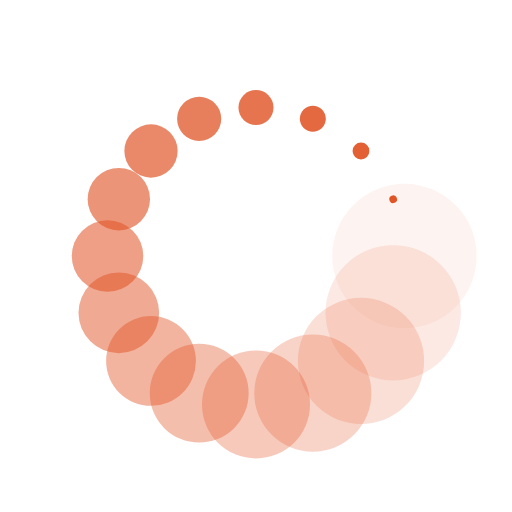
t = 0.00 s
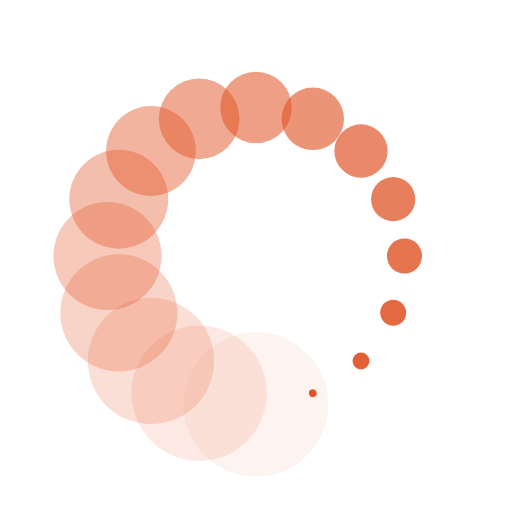
t = 0.31 s
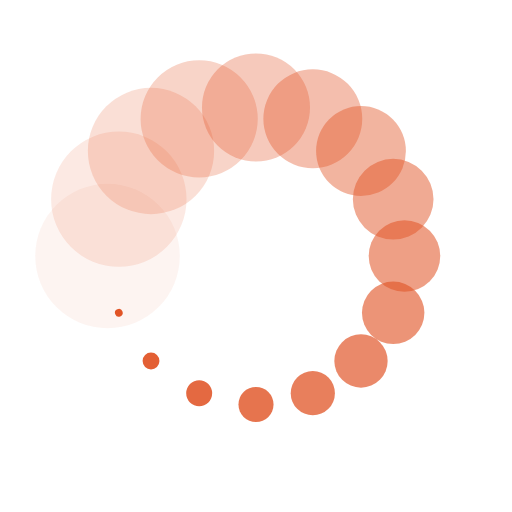
t = 0.61 s
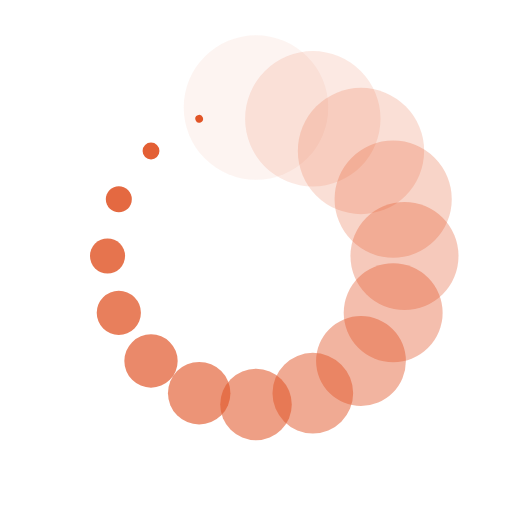
t = 0.92 s

The animated SVG that drew these frames (rendered in a browser with its animation timeline set to each time). Animation: 32 SMIL elements (animate=16,animateTransform=16); one cycle of 1.22 s, repeats indefinitely.

<?xml version="1.0" encoding="utf-8"?>
<svg xmlns="http://www.w3.org/2000/svg" xmlns:xlink="http://www.w3.org/1999/xlink" style="margin: auto; background: none; display: block; shape-rendering: auto;" width="200px" height="200px" viewBox="0 0 100 100" preserveAspectRatio="xMidYMid">
<g transform="translate(79,50)">
<g transform="rotate(0)">
<circle cx="0" cy="0" r="15" fill="#e15426" fill-opacity="1">
  <animateTransform attributeName="transform" type="scale" begin="-1.1432926829268293s" values="0.05 0.05;1 1" keyTimes="0;1" dur="1.2195121951219512s" repeatCount="indefinite"></animateTransform>
  <animate attributeName="fill-opacity" keyTimes="0;1" dur="1.2195121951219512s" repeatCount="indefinite" values="1;0" begin="-1.1432926829268293s"></animate>
</circle>
</g>
</g><g transform="translate(76.79250644282732,61.0978195385876)">
<g transform="rotate(22.5)">
<circle cx="0" cy="0" r="15" fill="#e15426" fill-opacity="0.9375">
  <animateTransform attributeName="transform" type="scale" begin="-1.0670731707317072s" values="0.05 0.05;1 1" keyTimes="0;1" dur="1.2195121951219512s" repeatCount="indefinite"></animateTransform>
  <animate attributeName="fill-opacity" keyTimes="0;1" dur="1.2195121951219512s" repeatCount="indefinite" values="1;0" begin="-1.0670731707317072s"></animate>
</circle>
</g>
</g><g transform="translate(70.50609665440987,70.50609665440987)">
<g transform="rotate(45)">
<circle cx="0" cy="0" r="15" fill="#e15426" fill-opacity="0.875">
  <animateTransform attributeName="transform" type="scale" begin="-0.9908536585365852s" values="0.05 0.05;1 1" keyTimes="0;1" dur="1.2195121951219512s" repeatCount="indefinite"></animateTransform>
  <animate attributeName="fill-opacity" keyTimes="0;1" dur="1.2195121951219512s" repeatCount="indefinite" values="1;0" begin="-0.9908536585365852s"></animate>
</circle>
</g>
</g><g transform="translate(61.09781953858761,76.79250644282732)">
<g transform="rotate(67.5)">
<circle cx="0" cy="0" r="15" fill="#e15426" fill-opacity="0.8125">
  <animateTransform attributeName="transform" type="scale" begin="-0.9146341463414633s" values="0.05 0.05;1 1" keyTimes="0;1" dur="1.2195121951219512s" repeatCount="indefinite"></animateTransform>
  <animate attributeName="fill-opacity" keyTimes="0;1" dur="1.2195121951219512s" repeatCount="indefinite" values="1;0" begin="-0.9146341463414633s"></animate>
</circle>
</g>
</g><g transform="translate(50,79)">
<g transform="rotate(90)">
<circle cx="0" cy="0" r="15" fill="#e15426" fill-opacity="0.75">
  <animateTransform attributeName="transform" type="scale" begin="-0.8384146341463414s" values="0.05 0.05;1 1" keyTimes="0;1" dur="1.2195121951219512s" repeatCount="indefinite"></animateTransform>
  <animate attributeName="fill-opacity" keyTimes="0;1" dur="1.2195121951219512s" repeatCount="indefinite" values="1;0" begin="-0.8384146341463414s"></animate>
</circle>
</g>
</g><g transform="translate(38.9021804614124,76.79250644282732)">
<g transform="rotate(112.5)">
<circle cx="0" cy="0" r="15" fill="#e15426" fill-opacity="0.6875">
  <animateTransform attributeName="transform" type="scale" begin="-0.7621951219512194s" values="0.05 0.05;1 1" keyTimes="0;1" dur="1.2195121951219512s" repeatCount="indefinite"></animateTransform>
  <animate attributeName="fill-opacity" keyTimes="0;1" dur="1.2195121951219512s" repeatCount="indefinite" values="1;0" begin="-0.7621951219512194s"></animate>
</circle>
</g>
</g><g transform="translate(29.493903345590123,70.50609665440987)">
<g transform="rotate(135)">
<circle cx="0" cy="0" r="15" fill="#e15426" fill-opacity="0.625">
  <animateTransform attributeName="transform" type="scale" begin="-0.6859756097560975s" values="0.05 0.05;1 1" keyTimes="0;1" dur="1.2195121951219512s" repeatCount="indefinite"></animateTransform>
  <animate attributeName="fill-opacity" keyTimes="0;1" dur="1.2195121951219512s" repeatCount="indefinite" values="1;0" begin="-0.6859756097560975s"></animate>
</circle>
</g>
</g><g transform="translate(23.207493557172686,61.09781953858761)">
<g transform="rotate(157.5)">
<circle cx="0" cy="0" r="15" fill="#e15426" fill-opacity="0.5625">
  <animateTransform attributeName="transform" type="scale" begin="-0.6097560975609756s" values="0.05 0.05;1 1" keyTimes="0;1" dur="1.2195121951219512s" repeatCount="indefinite"></animateTransform>
  <animate attributeName="fill-opacity" keyTimes="0;1" dur="1.2195121951219512s" repeatCount="indefinite" values="1;0" begin="-0.6097560975609756s"></animate>
</circle>
</g>
</g><g transform="translate(21,50)">
<g transform="rotate(180)">
<circle cx="0" cy="0" r="15" fill="#e15426" fill-opacity="0.5">
  <animateTransform attributeName="transform" type="scale" begin="-0.5335365853658536s" values="0.05 0.05;1 1" keyTimes="0;1" dur="1.2195121951219512s" repeatCount="indefinite"></animateTransform>
  <animate attributeName="fill-opacity" keyTimes="0;1" dur="1.2195121951219512s" repeatCount="indefinite" values="1;0" begin="-0.5335365853658536s"></animate>
</circle>
</g>
</g><g transform="translate(23.207493557172683,38.9021804614124)">
<g transform="rotate(202.49999999999997)">
<circle cx="0" cy="0" r="15" fill="#e15426" fill-opacity="0.4375">
  <animateTransform attributeName="transform" type="scale" begin="-0.45731707317073167s" values="0.05 0.05;1 1" keyTimes="0;1" dur="1.2195121951219512s" repeatCount="indefinite"></animateTransform>
  <animate attributeName="fill-opacity" keyTimes="0;1" dur="1.2195121951219512s" repeatCount="indefinite" values="1;0" begin="-0.45731707317073167s"></animate>
</circle>
</g>
</g><g transform="translate(29.493903345590116,29.493903345590123)">
<g transform="rotate(225)">
<circle cx="0" cy="0" r="15" fill="#e15426" fill-opacity="0.375">
  <animateTransform attributeName="transform" type="scale" begin="-0.3810975609756097s" values="0.05 0.05;1 1" keyTimes="0;1" dur="1.2195121951219512s" repeatCount="indefinite"></animateTransform>
  <animate attributeName="fill-opacity" keyTimes="0;1" dur="1.2195121951219512s" repeatCount="indefinite" values="1;0" begin="-0.3810975609756097s"></animate>
</circle>
</g>
</g><g transform="translate(38.90218046141238,23.20749355717269)">
<g transform="rotate(247.49999999999997)">
<circle cx="0" cy="0" r="15" fill="#e15426" fill-opacity="0.3125">
  <animateTransform attributeName="transform" type="scale" begin="-0.3048780487804878s" values="0.05 0.05;1 1" keyTimes="0;1" dur="1.2195121951219512s" repeatCount="indefinite"></animateTransform>
  <animate attributeName="fill-opacity" keyTimes="0;1" dur="1.2195121951219512s" repeatCount="indefinite" values="1;0" begin="-0.3048780487804878s"></animate>
</circle>
</g>
</g><g transform="translate(49.99999999999999,21)">
<g transform="rotate(270)">
<circle cx="0" cy="0" r="15" fill="#e15426" fill-opacity="0.25">
  <animateTransform attributeName="transform" type="scale" begin="-0.22865853658536583s" values="0.05 0.05;1 1" keyTimes="0;1" dur="1.2195121951219512s" repeatCount="indefinite"></animateTransform>
  <animate attributeName="fill-opacity" keyTimes="0;1" dur="1.2195121951219512s" repeatCount="indefinite" values="1;0" begin="-0.22865853658536583s"></animate>
</circle>
</g>
</g><g transform="translate(61.09781953858761,23.207493557172686)">
<g transform="rotate(292.50000000000006)">
<circle cx="0" cy="0" r="15" fill="#e15426" fill-opacity="0.1875">
  <animateTransform attributeName="transform" type="scale" begin="-0.1524390243902439s" values="0.05 0.05;1 1" keyTimes="0;1" dur="1.2195121951219512s" repeatCount="indefinite"></animateTransform>
  <animate attributeName="fill-opacity" keyTimes="0;1" dur="1.2195121951219512s" repeatCount="indefinite" values="1;0" begin="-0.1524390243902439s"></animate>
</circle>
</g>
</g><g transform="translate(70.50609665440987,29.493903345590116)">
<g transform="rotate(315)">
<circle cx="0" cy="0" r="15" fill="#e15426" fill-opacity="0.125">
  <animateTransform attributeName="transform" type="scale" begin="-0.07621951219512195s" values="0.05 0.05;1 1" keyTimes="0;1" dur="1.2195121951219512s" repeatCount="indefinite"></animateTransform>
  <animate attributeName="fill-opacity" keyTimes="0;1" dur="1.2195121951219512s" repeatCount="indefinite" values="1;0" begin="-0.07621951219512195s"></animate>
</circle>
</g>
</g><g transform="translate(76.79250644282732,38.90218046141238)">
<g transform="rotate(337.49999999999994)">
<circle cx="0" cy="0" r="15" fill="#e15426" fill-opacity="0.0625">
  <animateTransform attributeName="transform" type="scale" begin="0s" values="0.05 0.05;1 1" keyTimes="0;1" dur="1.2195121951219512s" repeatCount="indefinite"></animateTransform>
  <animate attributeName="fill-opacity" keyTimes="0;1" dur="1.2195121951219512s" repeatCount="indefinite" values="1;0" begin="0s"></animate>
</circle>
</g>
</g>
<!-- [ldio] generated by https://loading.io/ --></svg>
